Run: headless pygame with SDL's dummy video driver; simulated clock (each Clock.tick advances the game by its frame time, no real sleeping); random seed 0; keys injected as events and as key.get_pressed() state; no mouse input.
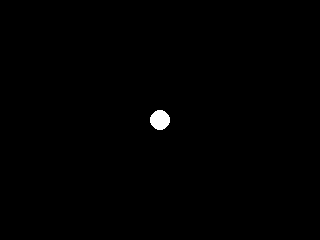
Frame 1 of 4 · flips 1–60 · no input
Frame 2 of 4 · flips 61–180 · tapped SPACE, RETURN · held RIGHT (→), D · screen unchanged from frame 1, image omitted
Frame 3 of 4 · flips 181–300 · held DOWN (↓), S · screen unchanged from frame 2, image omitted
Frame 4 of 4 · flips 301–420 · held LEFT (←), A, UP (↑), W · screen unchanged from frame 3, image omitted

The pygame program that drew these frames:

import pygame

WHITE = [255,255,255]
width = 320
height = 240
center = [width//2,height//2]
window = pygame.display.set_mode([width,height])

while 1 :
	for event in pygame.event.get():
		if event.type == pygame.QUIT: sys.exit()

	circle = pygame.draw.circle(window,WHITE,center,10)

	pygame.display.flip()
	
